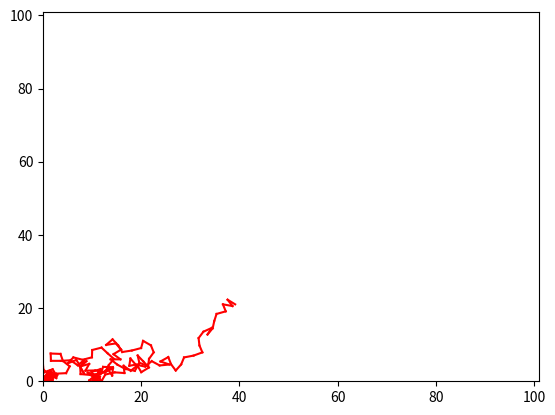

This chart was generated by the following Python code: (Note: this script raises an exception after producing the figure.)
import numpy as np
import matplotlib.pyplot as plt
import matplotlib.lines as lines


mapX = 100
mapY = 100
maxIter = 100
display = 1
step = 2
startingPoint = [0, 0]
destinationPoint = [100, 100]

geneSize = 150
populationSize = 30
breederCount = 10
mutationChance = 0.01

population = np.random.random((populationSize, geneSize))

def drawSolution(solution):
    color = 'r'
    newPosition = startingPoint[:]
    lastPosition = startingPoint[:]

    for dir in solution:
        alpha = dir * 2 * np.pi

        newPosition[0] += step * np.cos(alpha)
        newPosition[1] += step * np.sin(alpha)

        if newPosition[0] < 0:
            newPosition[0] = 0
        if newPosition[1] < 0:
            newPosition[1] = 0
        if newPosition[0] > mapX:
            newPosition[0] = mapX
        if newPosition[1] > mapY:
            newPosition[1] = mapY

        x = np.asarray([lastPosition[0], newPosition[0]])
        y = np.asarray([lastPosition[1], newPosition[1]])

        plt.plot(x, y, c=color)

        lastPosition = newPosition[:]

def checkFitness(solution):
    pos = startingPoint[:]

    for dir in solution:
        alpha = dir * 2 * np.pi

        pos[0] += step * np.cos(alpha)
        pos[1] += step * np.sin(alpha)

        if pos[0] < 0:
            pos[0] = 0
        if pos[1] < 0:
            pos[1] = 0
        if pos[0] > mapX:
            pos[0] = mapX
        if pos[1] > mapY:
            pos[1] = mapY

    return np.sqrt(np.square(destinationPoint[1] - pos[1]) + np.square(destinationPoint[0] - pos[0]))

losses = []

for iter in np.arange(maxIter):
    fitnessScores = []

    for individual in population:
        fitnessScores.append(checkFitness(individual))

    bestIndexes = np.asarray(fitnessScores).argsort()
    bestIndividual = population[bestIndexes[0]]
    bestIndividualScore = fitnessScores[bestIndexes[0]]
    breederIndexes = bestIndexes[:breederCount]
    breederIndexes = np.reshape(breederIndexes, (int(breederCount / 2), 2))

    if iter % display == 0:
        print('Iteration ', iter)
        print('Best ', bestIndividualScore)

        losses.append(bestIndividualScore)
        # draw best solution
        plt.cla()
        plt.axis([0, mapX + 1, 0, mapY + 1])

        drawSolution(bestIndividual)

        plt.savefig('images/iter_' + str(iter) + '.png')

        plt.pause(0.1)

    newPopulation = []

    for index in breederIndexes:
        father = population[index[0]]
        mother = population[index[1]]

        pos = int(np.random.random() * geneSize)

        child1 = np.concatenate((father[:pos], mother[pos:]), axis=0)
        child2 = np.concatenate((father[pos:], mother[:pos]), axis=0)

        for i in np.arange(len(child1)):
            if mutationChance > np.random.random():
                child1[i] = np.random.random()
        for i in np.arange(len(child2)):
            if mutationChance > np.random.random():
                child2[i] = np.random.random()

        newPopulation.append(father)
        newPopulation.append(mother)
        newPopulation.append(child1)
        newPopulation.append(child2)

    np.random.shuffle(newPopulation)

    population = newPopulation


plt.show()

plt.cla()
plt.plot(losses)
plt.savefig('loss.png')

